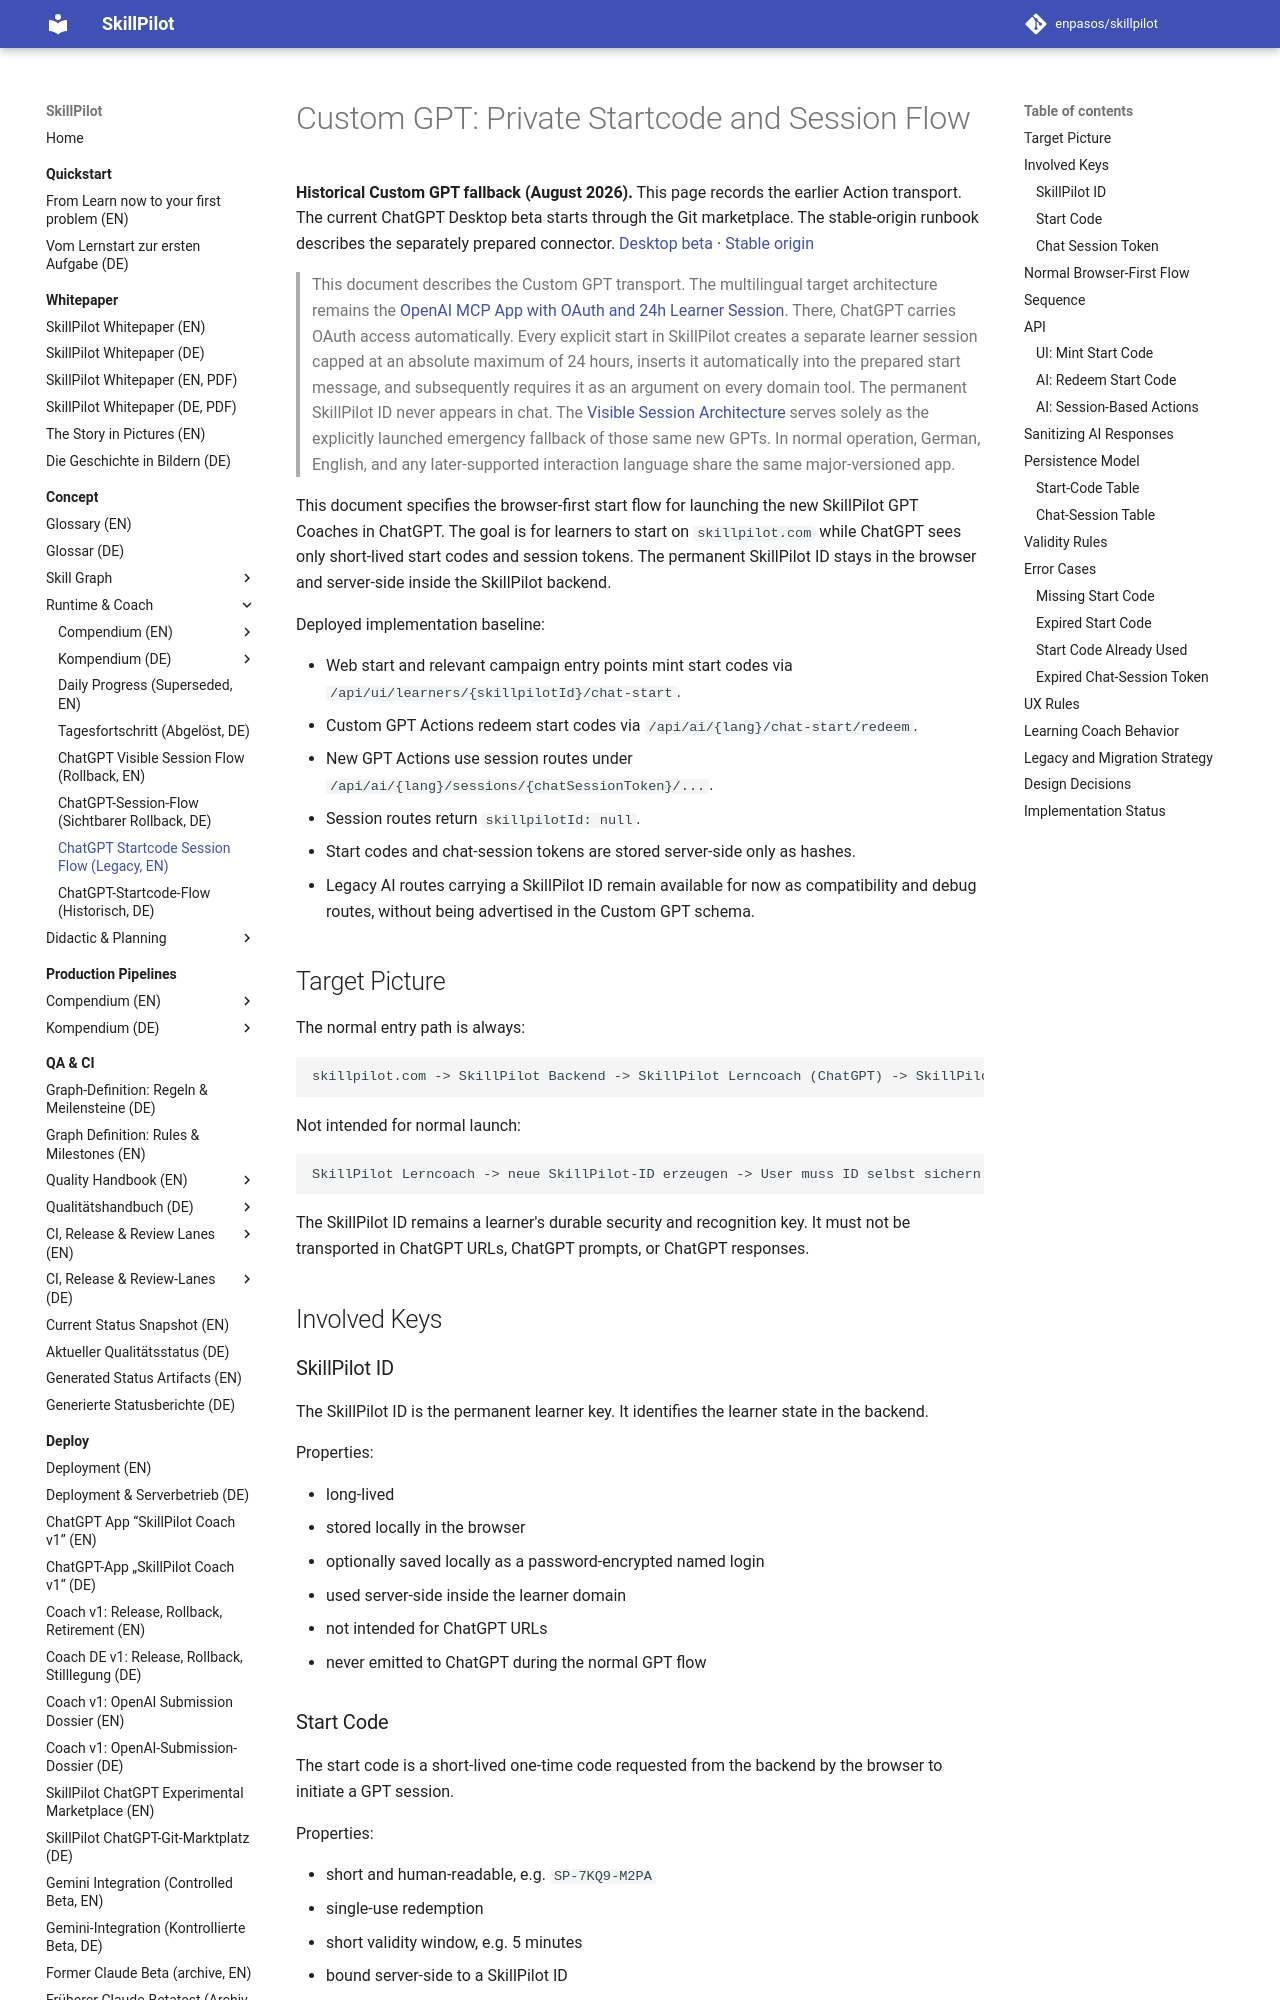

repository: enpasos/skillpilot · page: concept/runtime-workflows/chatgpt-startcode-session-flow.en/index.html · generator: mkdocs

# Custom GPT: Private Startcode and Session Flow

**Historical Custom GPT fallback (August 2026).** This page records the earlier Action transport. The current ChatGPT Desktop beta starts through the Git marketplace. The stable-origin runbook describes the separately prepared connector. [Desktop beta](../../deploy/openai-personal-marketplace-release.md) · [Stable origin](../../deploy/openai-stable-origin.md)

> This document describes the Custom GPT transport. The multilingual target architecture
> remains the
> [OpenAI MCP App with OAuth and 24h Learner Session](openai-mcp-oauth-learner-session-architecture.en.md).
> There, ChatGPT carries OAuth access automatically. Every explicit start in SkillPilot
> creates a separate learner session capped at an absolute maximum of 24 hours, inserts it
> automatically into the prepared start message, and subsequently requires it as an argument
> on every domain tool. The permanent SkillPilot ID never appears in chat. The
> [Visible Session Architecture](chatgpt-visible-session-flow.en.md) serves solely as the
> explicitly launched emergency fallback of those same new GPTs. In normal operation,
> German, English, and any later-supported interaction language share the same
> major-versioned app.

This document specifies the browser-first start flow for launching the new SkillPilot GPT
Coaches in ChatGPT. The goal is for learners to start on `skillpilot.com` while ChatGPT sees
only short-lived start codes and session tokens. The permanent SkillPilot ID stays in the
browser and server-side inside the SkillPilot backend.

Deployed implementation baseline:

- Web start and relevant campaign entry points mint start codes via `/api/ui/learners/{skillpilotId}/chat-start`.
- Custom GPT Actions redeem start codes via `/api/ai/{lang}/chat-start/redeem`.
- New GPT Actions use session routes under `/api/ai/{lang}/sessions/{chatSessionToken}/...`.
- Session routes return `skillpilotId: null`.
- Start codes and chat-session tokens are stored server-side only as hashes.
- Legacy AI routes carrying a SkillPilot ID remain available for now as compatibility and debug routes, without being advertised in the Custom GPT schema.

## Target Picture

The normal entry path is always:

```text
skillpilot.com -> SkillPilot Backend -> SkillPilot Lerncoach (ChatGPT) -> SkillPilot Backend
```

Not intended for normal launch:

```text
SkillPilot Lerncoach -> neue SkillPilot-ID erzeugen -> User muss ID selbst sichern
```

The SkillPilot ID remains a learner's durable security and recognition key. It must not be
transported in ChatGPT URLs, ChatGPT prompts, or ChatGPT responses.

## Involved Keys
